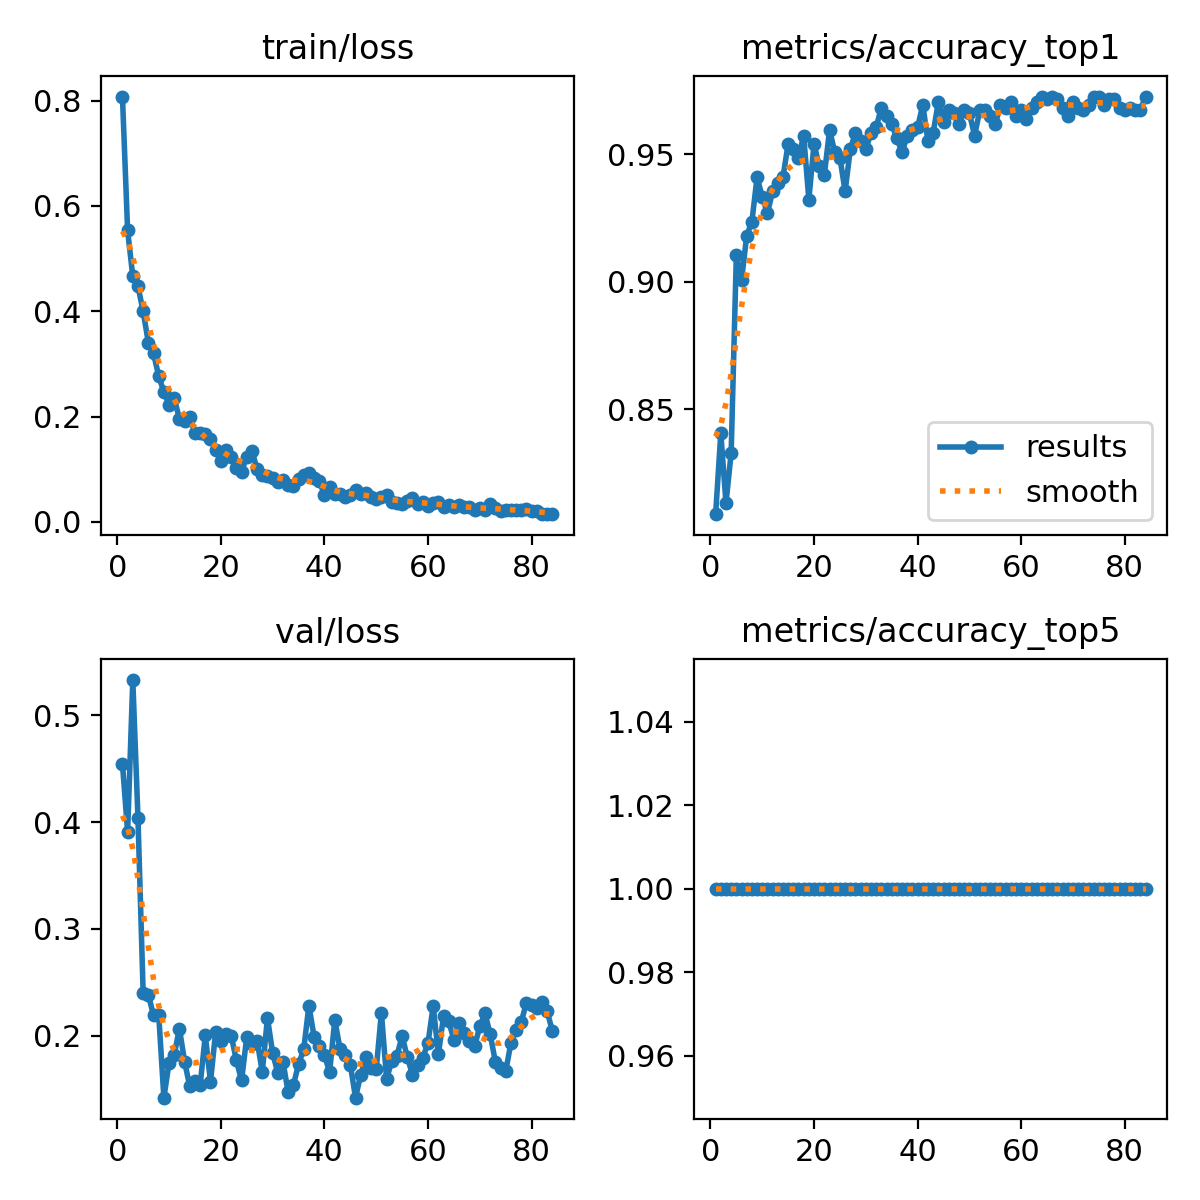

The data file committed next to this chart (first rows):
epoch, time, train/loss, metrics/accuracy_top1, metrics/accuracy_top5, val/loss, lr/pg0, lr/pg1, lr/pg2
1, 155.2, 0.8075, 0.8089, 1, 0.4546, 0.0004746, 0.0004746, 0.0004746
2, 296.1, 0.5533, 0.8406, 1, 0.3908, 0.0009415, 0.0009415, 0.0009415
3, 451.9, 0.4659, 0.8133, 1, 0.5329, 0.001399, 0.001399, 0.001399
4, 603.6, 0.447, 0.833, 1, 0.4036, 0.001387, 0.001387, 0.001387
5, 748.4, 0.3997, 0.9105, 1, 0.2398, 0.001372, 0.001372, 0.001372
6, 880.1, 0.3405, 0.9007, 1, 0.2383, 0.001358, 0.001358, 0.001358
7, 1011, 0.3199, 0.9181, 1, 0.219, 0.001344, 0.001344, 0.001344
8, 1146, 0.2772, 0.9236, 1, 0.2197, 0.00133, 0.00133, 0.00133
9, 1328, 0.2465, 0.9411, 1, 0.1418, 0.001316, 0.001316, 0.001316
10, 1536, 0.2228, 0.9334, 1, 0.1743, 0.001302, 0.001302, 0.001302
11, 1744, 0.2349, 0.9269, 1, 0.182, 0.001288, 0.001288, 0.001288
12, 1953, 0.1957, 0.9356, 1, 0.2065, 0.001273, 0.001273, 0.001273
13, 2160, 0.191, 0.9389, 1, 0.1756, 0.001259, 0.001259, 0.001259
14, 2385, 0.1989, 0.9411, 1, 0.1524, 0.001245, 0.001245, 0.001245
15, 2596, 0.1684, 0.9542, 1, 0.1577, 0.001231, 0.001231, 0.001231
16, 2809, 0.1691, 0.952, 1, 0.1535, 0.001217, 0.001217, 0.001217
17, 3027, 0.1674, 0.9487, 1, 0.2003, 0.001203, 0.001203, 0.001203
18, 3242, 0.157, 0.9574, 1, 0.1566, 0.001189, 0.001189, 0.001189
19, 3464, 0.1362, 0.9323, 1, 0.2037, 0.001174, 0.001174, 0.001174
20, 3683, 0.1149, 0.9542, 1, 0.1954, 0.00116, 0.00116, 0.00116
21, 3903, 0.1361, 0.9454, 1, 0.201, 0.001146, 0.001146, 0.001146
22, 5535, 0.1231, 0.9421, 1, 0.1999, 0.001132, 0.001132, 0.001132
23, 5730, 0.1014, 0.9596, 1, 0.1769, 0.001118, 0.001118, 0.001118
24, 5925, 0.0949, 0.9509, 1, 0.158, 0.001104, 0.001104, 0.001104
25, 6109, 0.124, 0.9487, 1, 0.1986, 0.001089, 0.001089, 0.001089
26, 6288, 0.1352, 0.9356, 1, 0.1926, 0.001075, 0.001075, 0.001075
27, 6467, 0.1001, 0.952, 1, 0.1951, 0.001061, 0.001061, 0.001061
28, 6653, 0.08893, 0.9585, 1, 0.1661, 0.001047, 0.001047, 0.001047
29, 6837, 0.08696, 0.9552, 1, 0.2165, 0.001033, 0.001033, 0.001033
30, 7007, 0.08371, 0.952, 1, 0.1838, 0.001019, 0.001019, 0.001019
31, 7189, 0.07501, 0.9585, 1, 0.1648, 0.001005, 0.001005, 0.001005
32, 7398, 0.08007, 0.9607, 1, 0.1752, 0.0009904, 0.0009904, 0.0009904
33, 7597, 0.06972, 0.9683, 1, 0.1469, 0.0009763, 0.0009763, 0.0009763
34, 7770, 0.06774, 0.9651, 1, 0.1534, 0.0009621, 0.0009621, 0.0009621
35, 7938, 0.08094, 0.9618, 1, 0.1733, 0.000948, 0.000948, 0.000948
36, 8108, 0.08906, 0.9563, 1, 0.187, 0.0009339, 0.0009339, 0.0009339
37, 8280, 0.09318, 0.9509, 1, 0.228, 0.0009197, 0.0009197, 0.0009197
38, 8451, 0.08318, 0.9574, 1, 0.1991, 0.0009056, 0.0009056, 0.0009056
39, 8628, 0.07753, 0.9596, 1, 0.1899, 0.0008914, 0.0008914, 0.0008914
40, 8800, 0.05178, 0.9607, 1, 0.182, 0.0008773, 0.0008773, 0.0008773
41, 8971, 0.06566, 0.9694, 1, 0.1656, 0.0008631, 0.0008631, 0.0008631
42, 9148, 0.05284, 0.9552, 1, 0.2146, 0.000849, 0.000849, 0.000849
43, 9333, 0.0521, 0.9585, 1, 0.1878, 0.0008348, 0.0008348, 0.0008348
44, 9517, 0.04663, 0.9705, 1, 0.1814, 0.0008207, 0.0008207, 0.0008207
45, 9701, 0.05047, 0.9629, 1, 0.1727, 0.0008065, 0.0008065, 0.0008065
46, 10037, 0.06036, 0.9673, 1, 0.1419, 0.0007924, 0.0007924, 0.0007924
47, 10234, 0.05311, 0.9662, 1, 0.1631, 0.0007782, 0.0007782, 0.0007782
48, 10438, 0.05474, 0.9618, 1, 0.1798, 0.0007641, 0.0007641, 0.0007641
49, 10641, 0.0473, 0.9673, 1, 0.1692, 0.0007499, 0.0007499, 0.0007499
50, 11616, 0.04316, 0.9662, 1, 0.1682, 0.0007358, 0.0007358, 0.0007358
51, 11810, 0.04724, 0.9574, 1, 0.2214, 0.0007216, 0.0007216, 0.0007216
52, 12016, 0.05055, 0.9673, 1, 0.1594, 0.0007075, 0.0007075, 0.0007075
53, 12221, 0.03805, 0.9673, 1, 0.1761, 0.0006934, 0.0006934, 0.0006934
54, 14082, 0.03594, 0.9651, 1, 0.1811, 0.0006792, 0.0006792, 0.0006792
55, 15130, 0.03467, 0.9618, 1, 0.1995, 0.0006651, 0.0006651, 0.0006651
56, 15358, 0.0389, 0.9694, 1, 0.1799, 0.0006509, 0.0006509, 0.0006509
57, 15554, 0.04472, 0.9683, 1, 0.1634, 0.0006368, 0.0006368, 0.0006368
58, 15756, 0.03469, 0.9705, 1, 0.1723, 0.0006226, 0.0006226, 0.0006226
59, 16018, 0.03849, 0.9651, 1, 0.1792, 0.0006085, 0.0006085, 0.0006085
60, 16201, 0.03093, 0.9673, 1, 0.1931, 0.0005943, 0.0005943, 0.0005943
... 24 more rows
